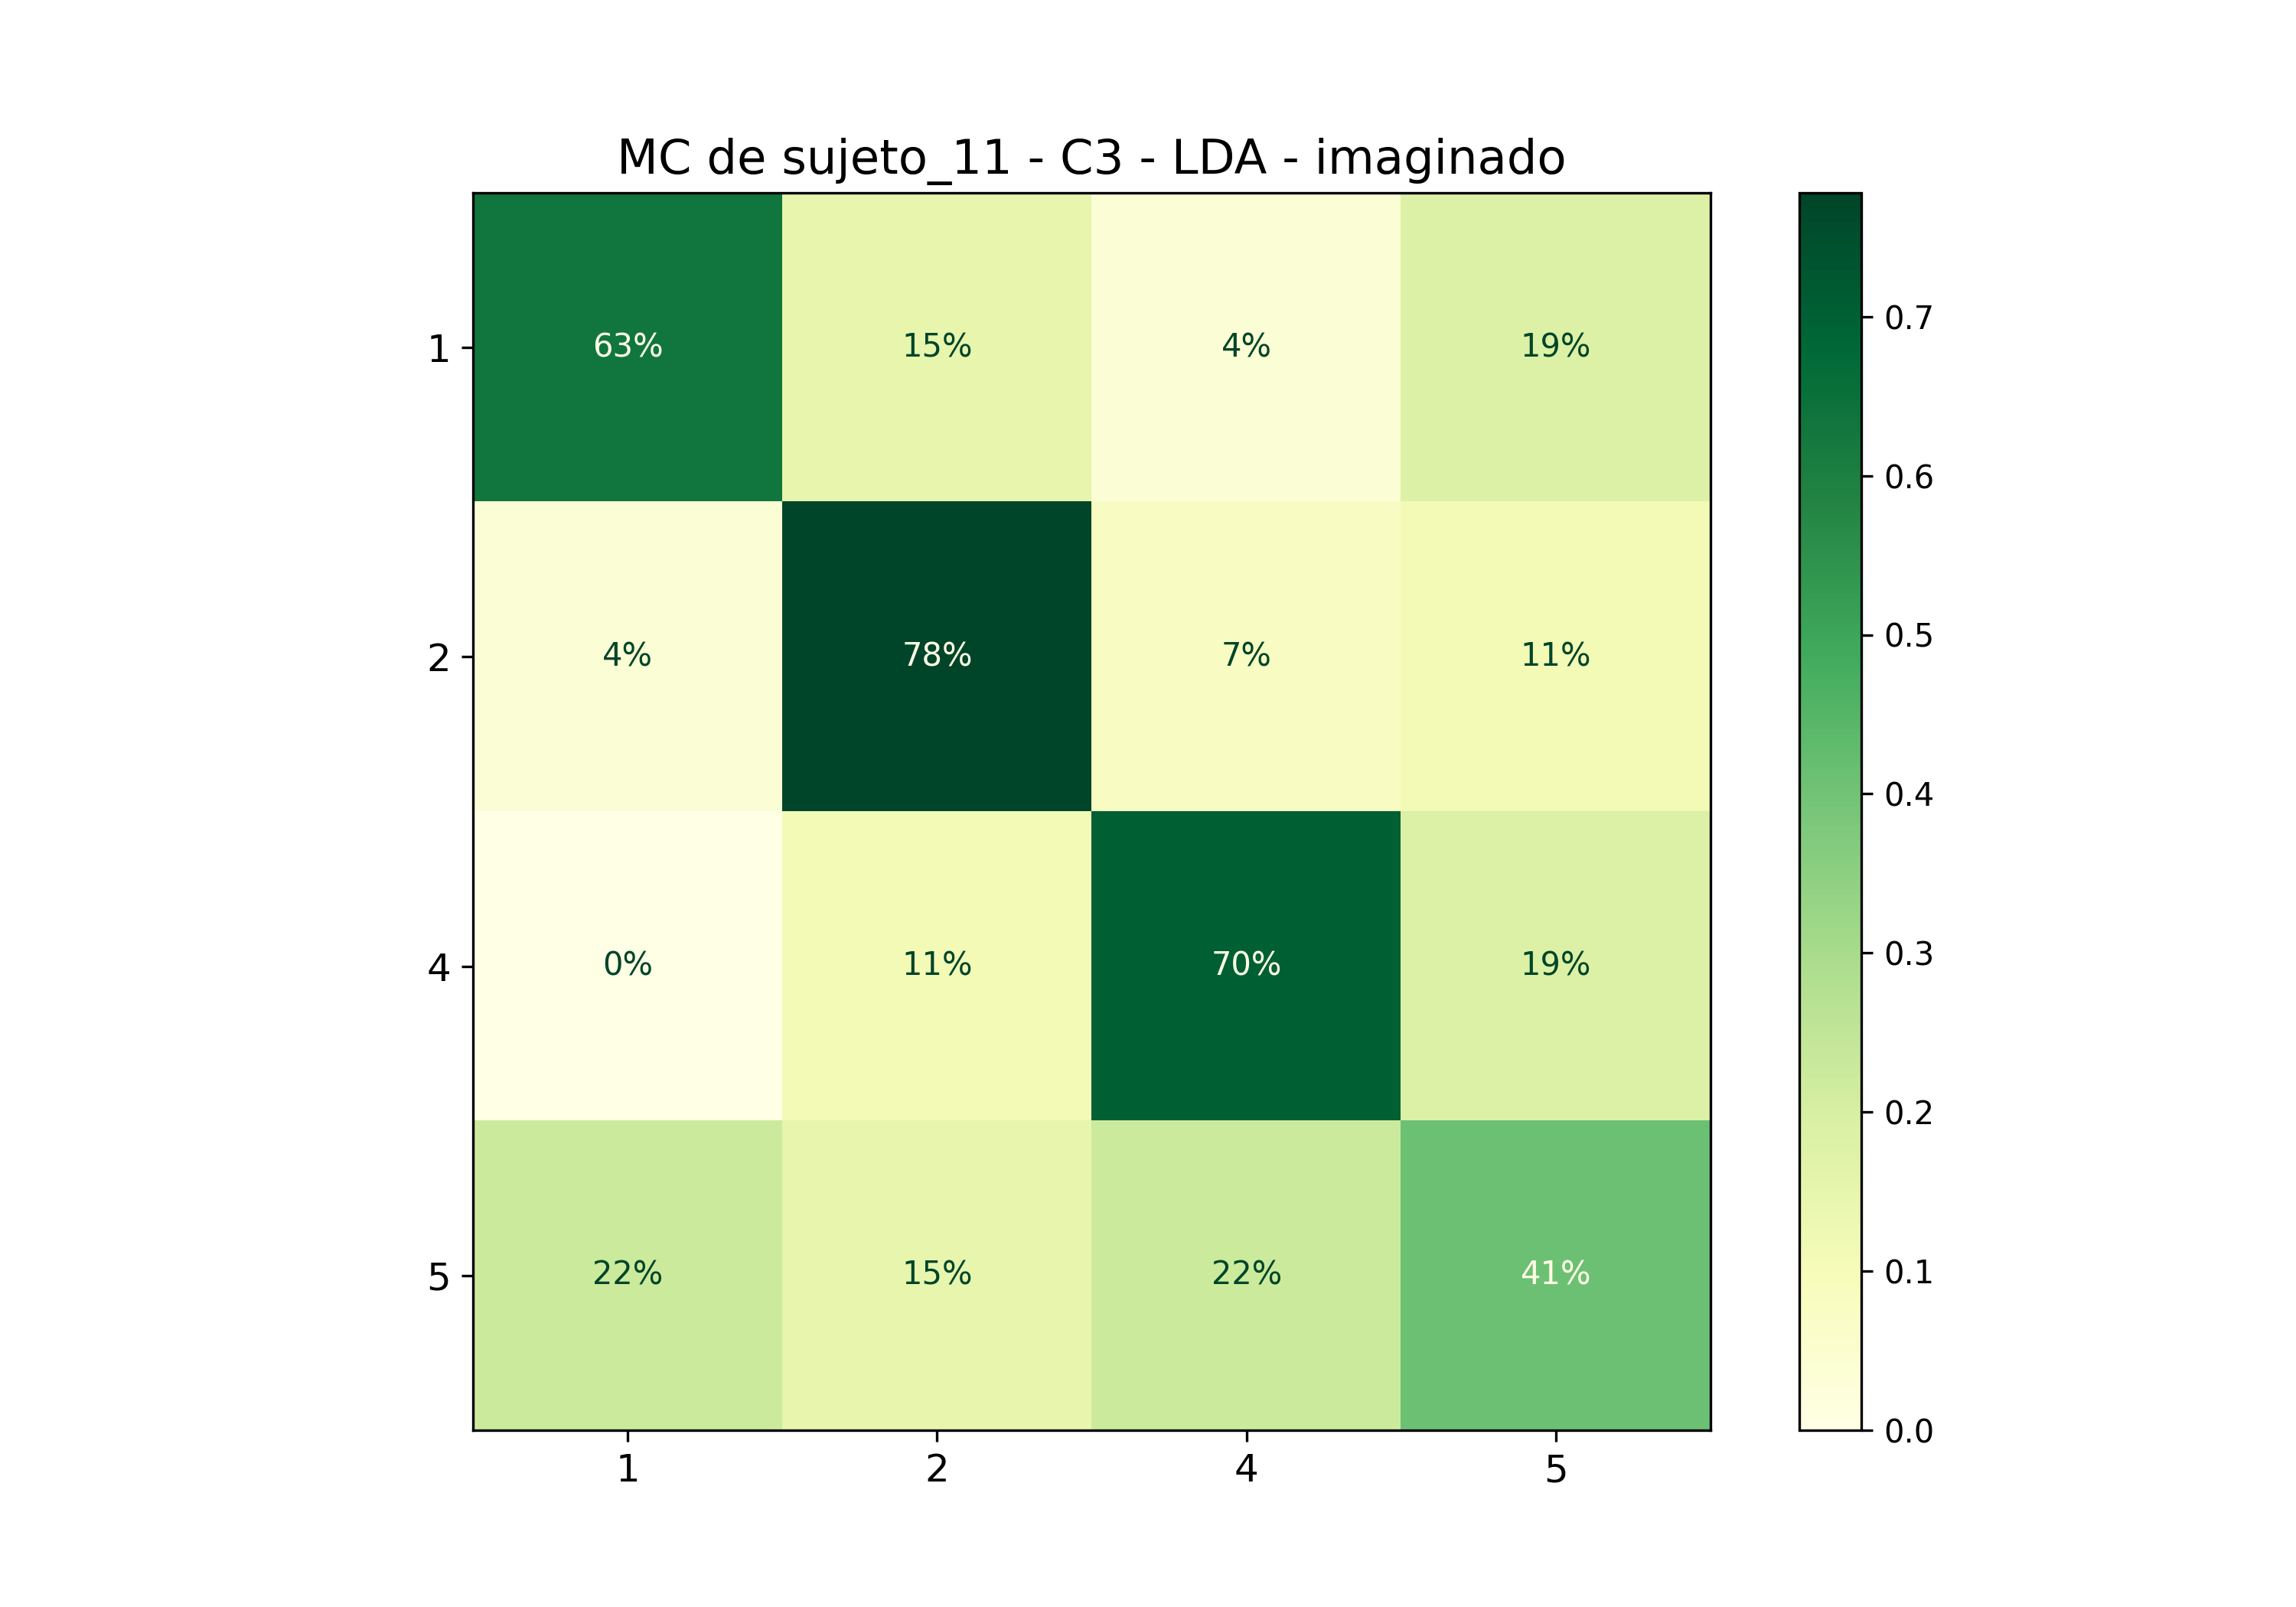

The data file committed next to this chart (first rows):
; 1; 2; 4; 5
1; 0,6296296296296297; 0,14814814814814814; 0,037037037037037035; 0,18518518518518517
2; 0,037037037037037035; 0,7777777777777778; 0,07407407407407407; 0,1111111111111111
4; 0,0; 0,1111111111111111; 0,7037037037037037; 0,18518518518518517
5; 0,2222222222222222; 0,14814814814814814; 0,2222222222222222; 0,4074074074074074
